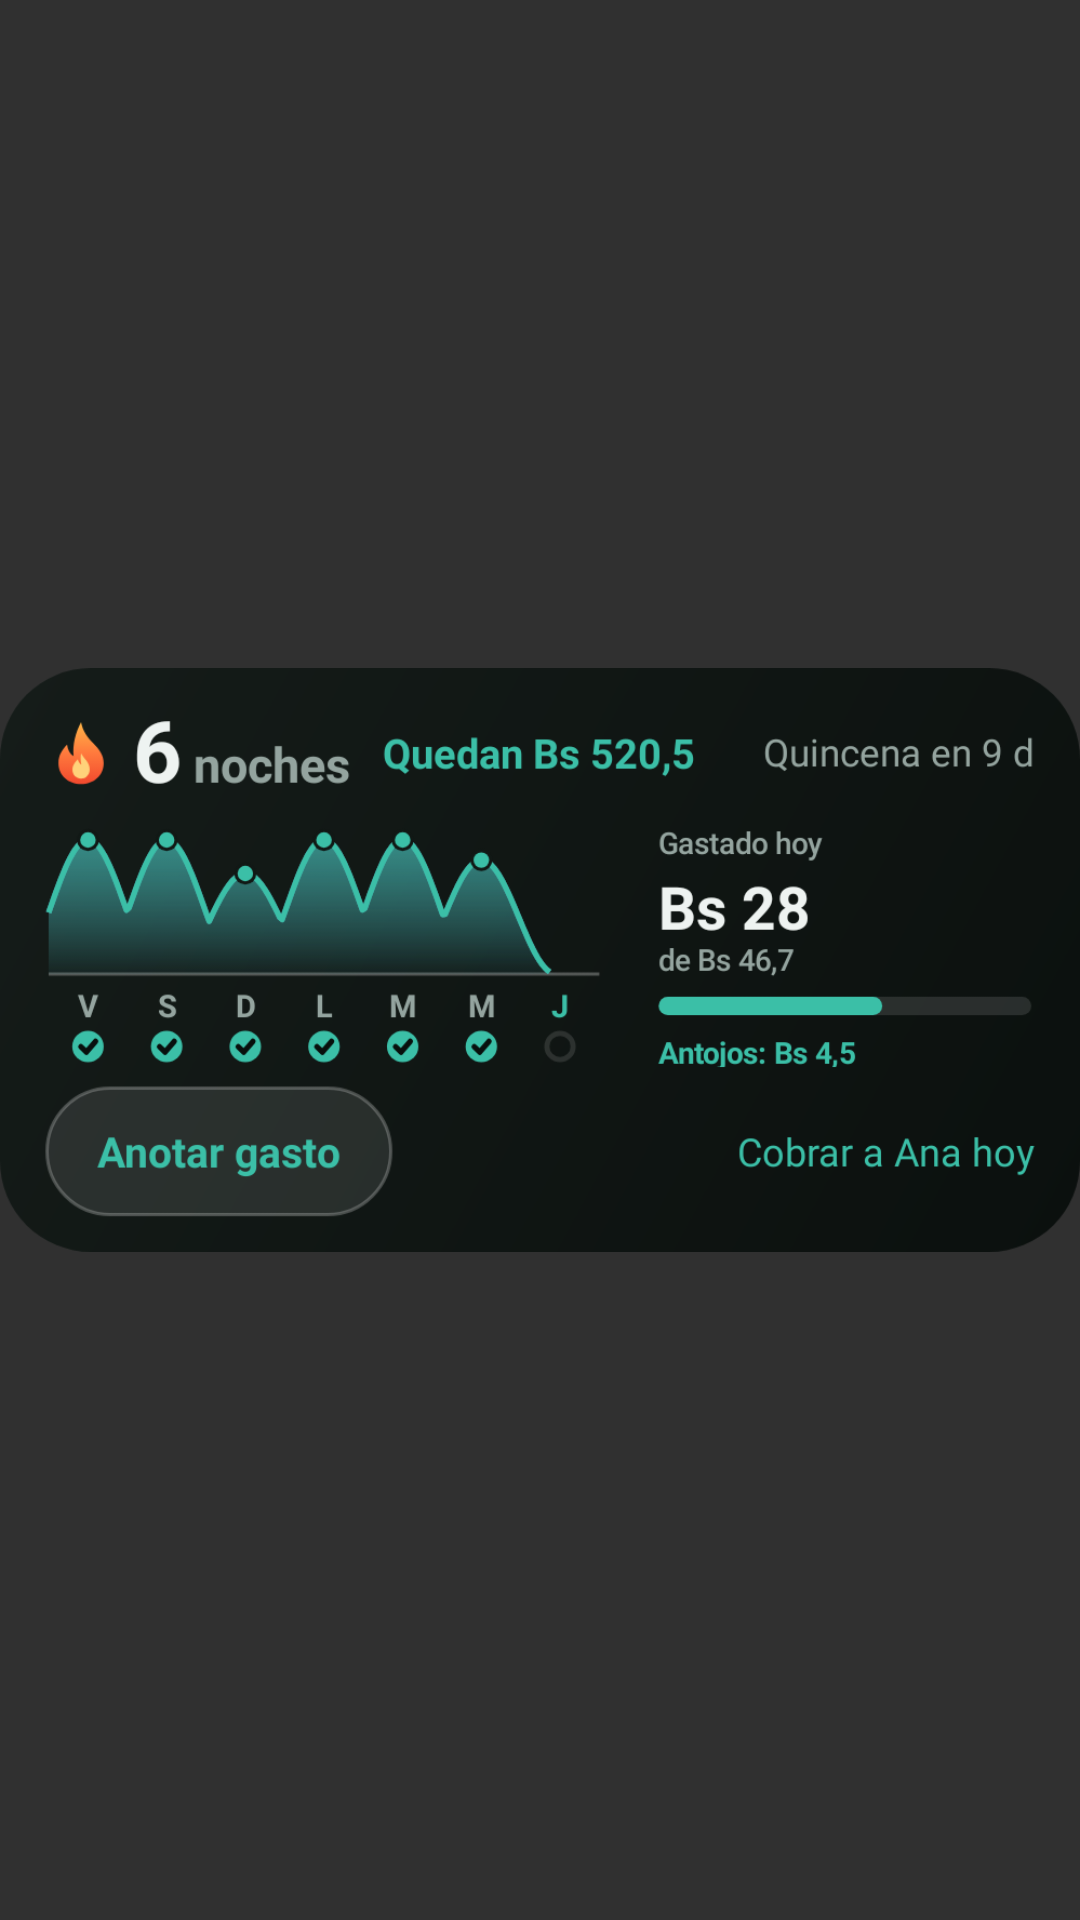

This screen was rendered from an Android layout file. Write that file and the resources it references.
<!-- AndroidManifest.xml: application theme Theme.Rachas -->
<!-- res/layout/widget_billeflash_preview.xml -->
<?xml version="1.0" encoding="utf-8"?>
<ImageView xmlns:android="http://schemas.android.com/apk/res/android"
    android:layout_width="match_parent"
    android:layout_height="match_parent"
    android:contentDescription="@null"
    android:scaleType="fitCenter"
    android:src="@drawable/preview_billeflash" />
<!-- resources referenced by this layout -->
<resources>
  <!-- drawable preview_billeflash: png bitmap (drawable-nodpi, 106018 bytes) -->
  <style name="Theme.Rachas" parent="android:Theme.Material.NoActionBar" />
</resources>
